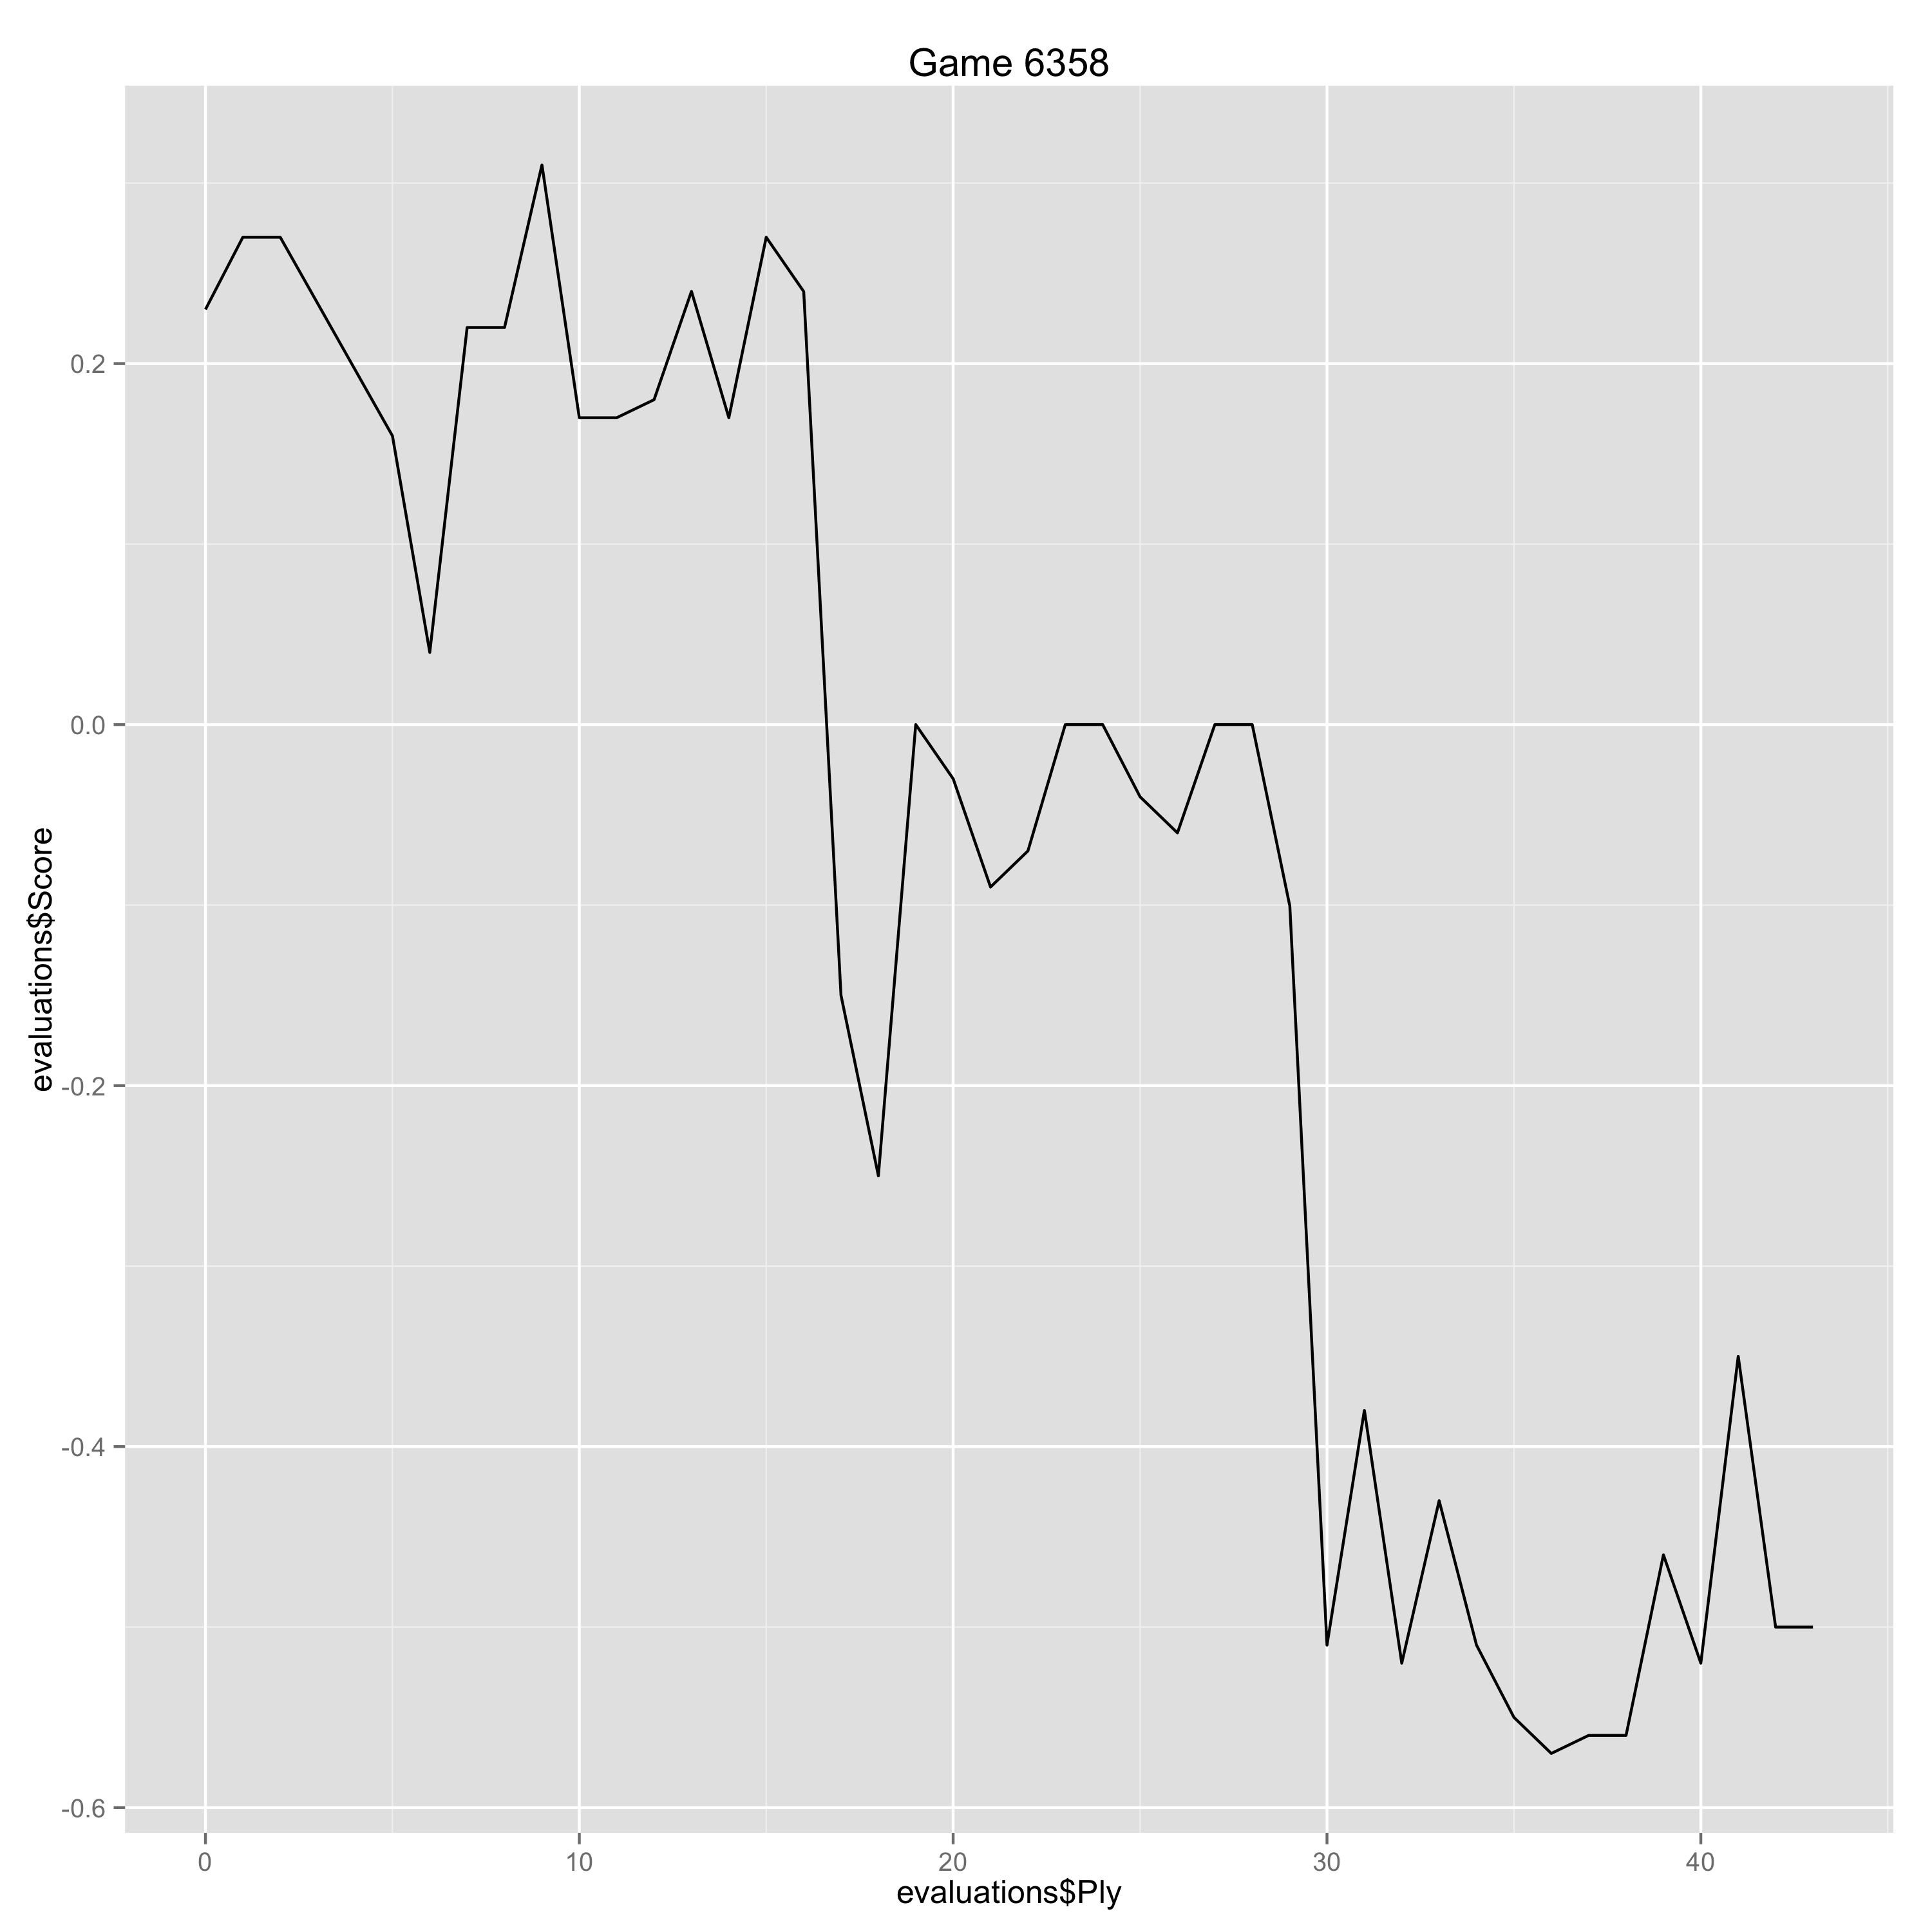

The table this chart was drawn from, first rows:
Ply, Move, White, Black, Score, Eval, Comment
0, [1], e4, , 0.23, 0.23, 
1, [1], , e5, 0.27, -0.04, 
2, [2], Nf3, , 0.27, 0.0, 
5, [3], , Nf6, 0.16, 0.11, 
6, [4], d3, , 0.04, -0.12, 
7, [4], , Bc5, 0.22, -0.18, 
8, [5], Bxc6, , 0.22, 0.0, 
9, [5], , dxc6, 0.31, -0.09, 
10, [6], Nbd2, , 0.17, -0.14, 
11, [6], , O-O, 0.17, 0.0, 
12, [7], Nc4, , 0.18, 0.01, 
13, [7], , Ng4, 0.24, -0.06, 
14, [8], O-O, , 0.17, -0.07, 
15, [8], , f5, 0.27, -0.1, 
16, [9], Bg5, , 0.24, -0.03, 
17, [9], , Qxe4, -0.15, 0.39, 
18, [10], Qd3, , -0.25, -0.1, 
19, [10], , Qxd3, 0.0, -0.25, 
20, [11], cxd3, , -0.03, -0.03, 
21, [11], , Bxf5, -0.09, 0.06, 
22, [12], d4, , -0.07, 0.02, 
23, [12], , Bb6, 0.0, -0.07, 
24, [13], Rfe1, , 0.0, 0.0, 
25, [13], , Nf6, -0.04, 0.04, 
26, [14], Bxf6, , -0.06, -0.02, 
27, [14], , gxf6, 0.0, -0.06, 
28, [15], Re7, , 0.0, 0.0, 
29, [15], , Rf7, -0.1, 0.1, 
30, [16], Rae1, , -0.51, -0.41, 
31, [16], , Rxe7, -0.38, -0.13, 
32, [17], Rxe7, , -0.52, -0.14, 
33, [17], , Kf8, -0.43, -0.09, 
34, [18], Re1, , -0.51, -0.08, 
35, [18], , Kf7, -0.55, 0.04, 
36, [19], a3, , -0.57, -0.02, 
37, [19], , Be6, -0.56, -0.01, 
38, [20], Nxb6, , -0.56, 0.0, 
39, [20], , axb6, -0.46, -0.1, 
40, [21], Re3, , -0.52, -0.06, 
41, [21], , Ra4, -0.35, -0.17, 
42, [22], Rc3, , -0.5, -0.15, 
43, [22], , Bd5, -0.5, 0.0, 
